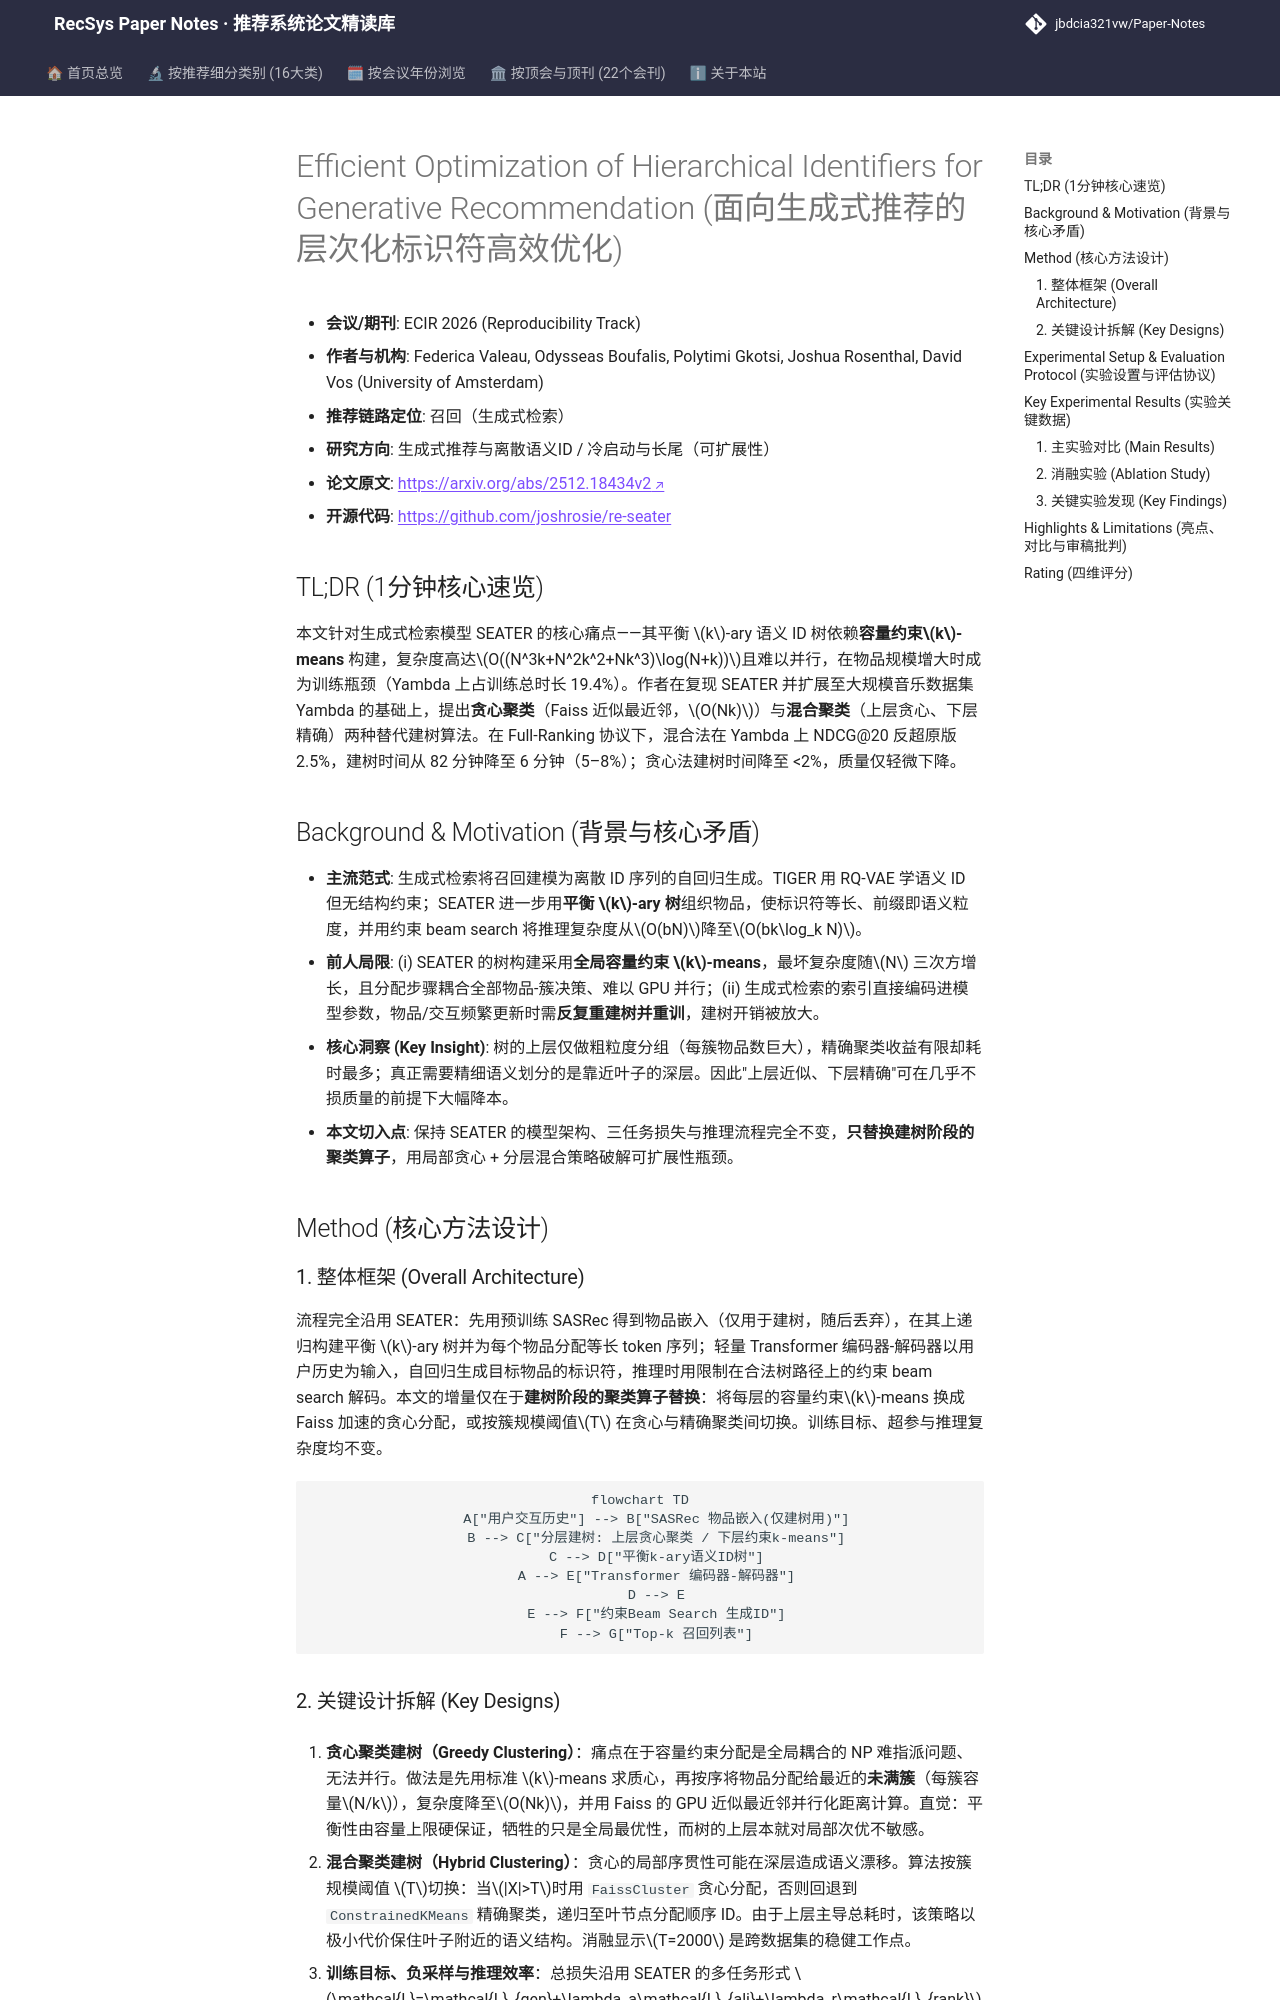

repository: jbdcia321vw/Paper-Notes · page: venues/ECIR/2026/generative_rec/efficient_optimization_of_hierarchical_identifiers_for_generative_recommend/index.html · generator: mkdocs

---
title: "[Paper Note] Efficient Optimization of Hierarchical Identifiers for Generative Recommendation"
description: "[ECIR 2026][生成式推荐与离散语义ID] 复现SEATER并指出其平衡k-ary树构建是训练瓶颈，提出贪心/混合聚类将建树时间降至2%/5-8%且检索质量持平甚至更优。"
tags:
  - ECIR 2026
  - 生成式推荐与离散语义ID
  - 召回
  - 层次化语义ID
  - 平衡树构建
  - 约束k-means加速
date: 2026-11-13
venue: ECIR
year: 2026
paper_url: "https://arxiv.org/abs/2512.18434"
code_url: "https://github.com/joshrosie/re-seater"
categories:
  - generative_rec
---

# Efficient Optimization of Hierarchical Identifiers for Generative Recommendation (面向生成式推荐的层次化标识符高效优化)

- **会议/期刊**: ECIR 2026 (Reproducibility Track)
- **作者与机构**: Federica Valeau, Odysseas Boufalis, Polytimi Gkotsi, Joshua Rosenthal, David Vos (University of Amsterdam)
- **推荐链路定位**: 召回（生成式检索）
- **研究方向**: 生成式推荐与离散语义ID / 冷启动与长尾（可扩展性）
- **论文原文**: [https://arxiv.org/abs/2512.18434v2](https://arxiv.org/abs/2512.18434v2)
- **开源代码**: [https://github.com/joshrosie/re-seater](https://github.com/joshrosie/re-seater)

## TL;DR (1分钟核心速览)

本文针对生成式检索模型 SEATER 的核心痛点——其平衡 $k$-ary 语义 ID 树依赖**容量约束$k$-means** 构建，复杂度高达$O((N^3k+N^2k^2+Nk^3)\log(N+k))$且难以并行，在物品规模增大时成为训练瓶颈（Yambda 上占训练总时长 19.4%）。作者在复现 SEATER 并扩展至大规模音乐数据集 Yambda 的基础上，提出**贪心聚类**（Faiss 近似最近邻，$O(Nk)$）与**混合聚类**（上层贪心、下层精确）两种替代建树算法。在 Full-Ranking 协议下，混合法在 Yambda 上 NDCG@20 反超原版 2.5%，建树时间从 82 分钟降至 6 分钟（5–8%）；贪心法建树时间降至 <2%，质量仅轻微下降。

## Background & Motivation (背景与核心矛盾)

- **主流范式**: 生成式检索将召回建模为离散 ID 序列的自回归生成。TIGER 用 RQ-VAE 学语义 ID 但无结构约束；SEATER 进一步用**平衡 $k$-ary 树**组织物品，使标识符等长、前缀即语义粒度，并用约束 beam search 将推理复杂度从$O(bN)$降至$O(bk\log_k N)$。
- **前人局限**: (i) SEATER 的树构建采用**全局容量约束 $k$-means**，最坏复杂度随$N$ 三次方增长，且分配步骤耦合全部物品-簇决策、难以 GPU 并行；(ii) 生成式检索的索引直接编码进模型参数，物品/交互频繁更新时需**反复重建树并重训**，建树开销被放大。
- **核心洞察 (Key Insight)**: 树的上层仅做粗粒度分组（每簇物品数巨大），精确聚类收益有限却耗时最多；真正需要精细语义划分的是靠近叶子的深层。因此"上层近似、下层精确"可在几乎不损质量的前提下大幅降本。
- **本文切入点**: 保持 SEATER 的模型架构、三任务损失与推理流程完全不变，**只替换建树阶段的聚类算子**，用局部贪心 + 分层混合策略破解可扩展性瓶颈。

## Method (核心方法设计)

### 1. 整体框架 (Overall Architecture)

流程完全沿用 SEATER：先用预训练 SASRec 得到物品嵌入（仅用于建树，随后丢弃），在其上递归构建平衡 $k$-ary 树并为每个物品分配等长 token 序列；轻量 Transformer 编码器-解码器以用户历史为输入，自回归生成目标物品的标识符，推理时用限制在合法树路径上的约束 beam search 解码。本文的增量仅在于**建树阶段的聚类算子替换**：将每层的容量约束$k$-means 换成 Faiss 加速的贪心分配，或按簇规模阈值$T$ 在贪心与精确聚类间切换。训练目标、超参与推理复杂度均不变。

```mermaid
flowchart TD
    A["用户交互历史"] --> B["SASRec 物品嵌入(仅建树用)"]
    B --> C["分层建树: 上层贪心聚类 / 下层约束k-means"]
    C --> D["平衡k-ary语义ID树"]
    A --> E["Transformer 编码器-解码器"]
    D --> E
    E --> F["约束Beam Search 生成ID"]
    F --> G["Top-k 召回列表"]
```
